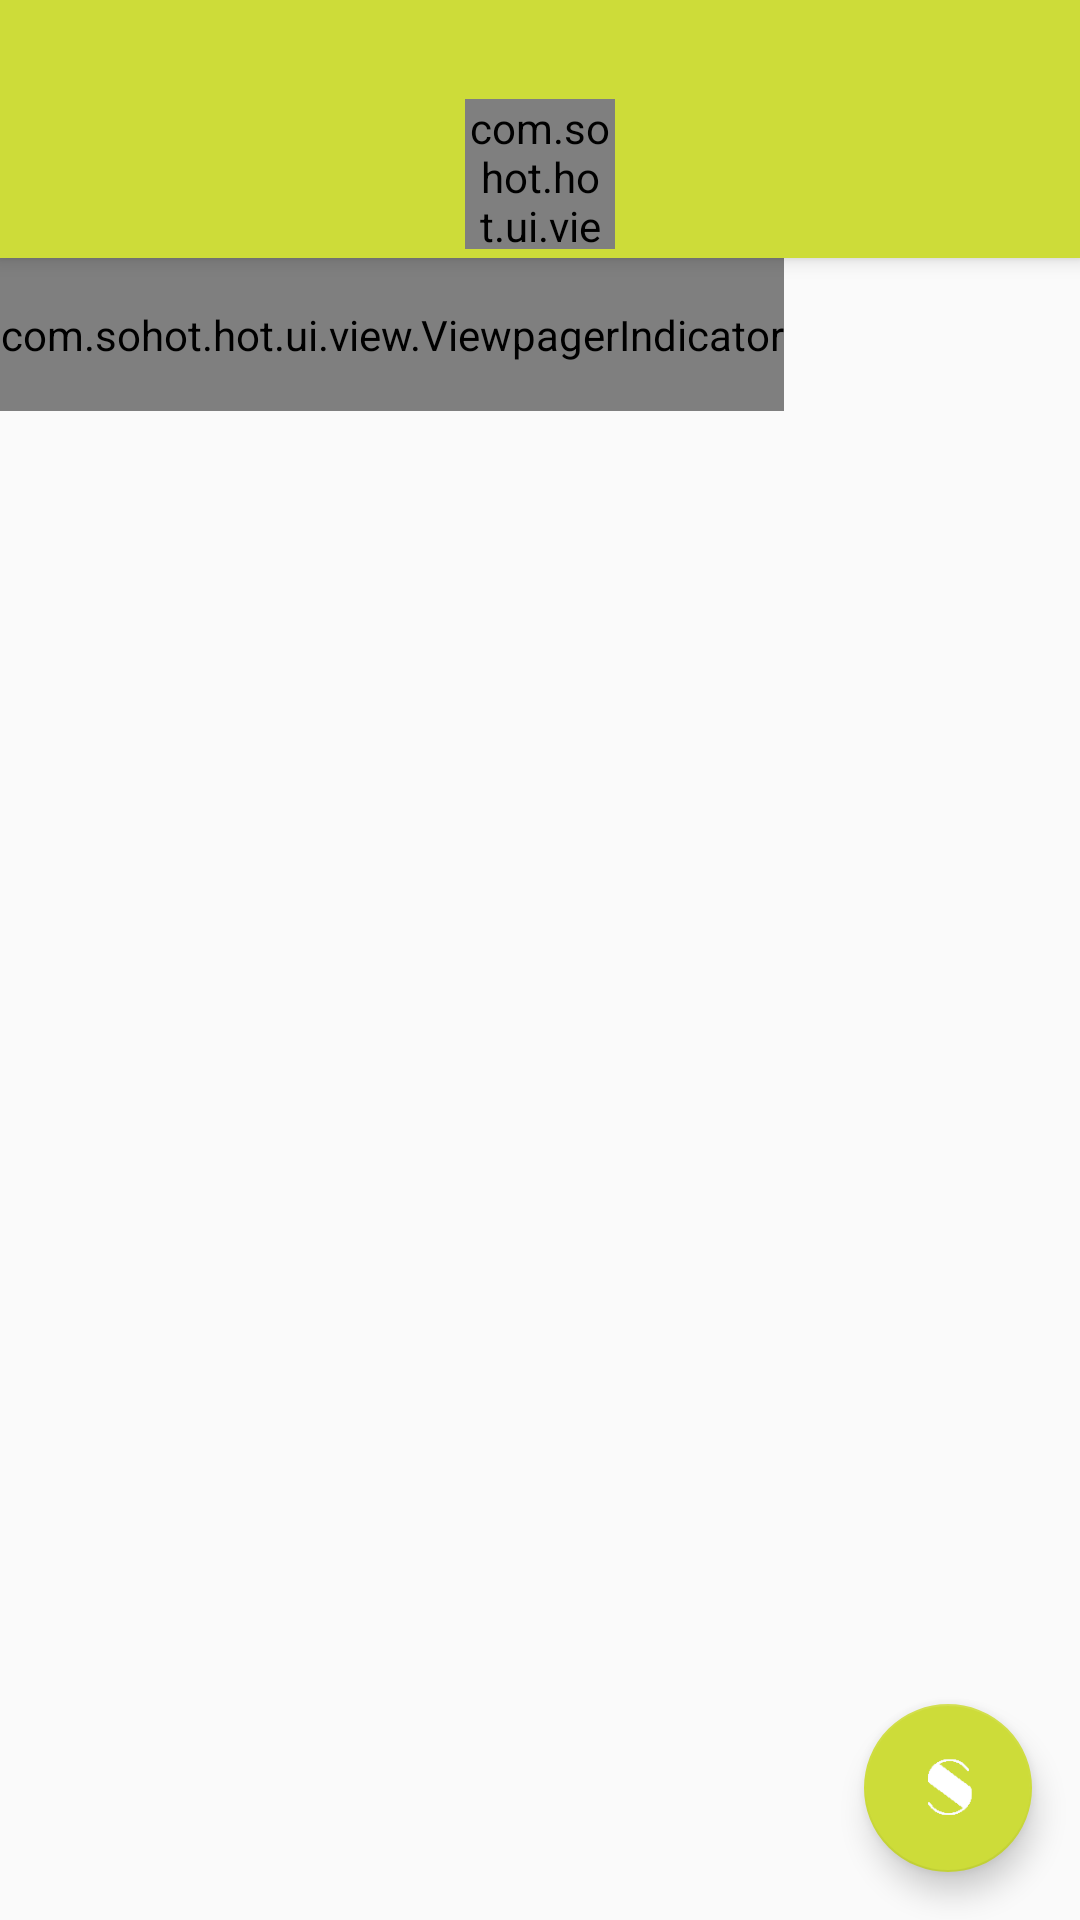

This screen was rendered from an Android layout file. Write that file and the resources it references.
<!-- AndroidManifest.xml: activity theme AppTheme.NoActionBar -->
<!-- res/layout/activity_main.xml -->
<?xml version="1.0" encoding="utf-8"?>
<android.support.v4.widget.DrawerLayout xmlns:android="http://schemas.android.com/apk/res/android"
    xmlns:app="http://schemas.android.com/apk/res-auto"
    xmlns:tools="http://schemas.android.com/tools"
    android:id="@+id/drawer_layout"
    android:layout_width="match_parent"
    android:layout_height="match_parent"
    android:fitsSystemWindows="true"
    tools:openDrawer="start">

    <include
        android:id="@+id/include_bar"
        layout="@layout/app_bar_main"
        android:layout_width="match_parent"
        android:layout_height="match_parent" />


    <LinearLayout
        android:layout_marginTop="86dp"
        android:layout_width="match_parent"
        android:layout_height="match_parent"
        android:layout_gravity="start"
        android:orientation="vertical"
        android:visibility="visible">

        <include layout="@layout/nav_header_main" />

        <ScrollView
            android:layout_width="match_parent"
            android:layout_height="match_parent"
            android:overScrollMode="never"
            android:scrollbars="none">

            <LinearLayout
                android:id="@+id/ll_menu_container"
                android:layout_width="match_parent"
                android:layout_height="wrap_content"
                android:orientation="vertical">

            </LinearLayout>
        </ScrollView>

    </LinearLayout>


    
        
        
        
        
        
        
        
        
        

</android.support.v4.widget.DrawerLayout>
<!-- res/layout/app_bar_main.xml (included above) -->
<?xml version="1.0" encoding="utf-8"?>
<android.support.design.widget.CoordinatorLayout xmlns:android="http://schemas.android.com/apk/res/android"
    xmlns:app="http://schemas.android.com/apk/res-auto"
    xmlns:tools="http://schemas.android.com/tools"
    android:layout_width="match_parent"
    android:layout_height="match_parent"
    android:fitsSystemWindows="true"
    tools:context=".hot.ui.MainActivity">

    <android.support.design.widget.AppBarLayout
        android:layout_width="match_parent"
        android:layout_height="wrap_content"
        android:background="@color/skin_colorPrimary">


        <RelativeLayout
            android:id="@+id/rl_tool_bar_button_container"
            android:layout_width="match_parent"
            android:layout_height="30dp">

        </RelativeLayout>

        <RelativeLayout
            android:id="@+id/toolbar_container"
            android:layout_width="match_parent"
            android:layout_height="?attr/actionBarSize">

            <ImageView
                android:id="@+id/iv_actionbar_menu"
                android:layout_width="wrap_content"
                android:layout_height="wrap_content"
                android:layout_centerVertical="true"
                android:layout_marginLeft="@dimen/activity_horizontal_margin"
                android:background="@mipmap/actionbar_menu"
                android:clickable="true" />


            <LinearLayout
                android:layout_width="wrap_content"
                android:layout_height="wrap_content"
                android:layout_centerInParent="true"
                android:orientation="horizontal"
                android:visibility="gone">

                <ImageView
                    android:id="@+id/iv_actionbar_discover"
                    android:layout_width="wrap_content"
                    android:layout_height="wrap_content"
                    android:background="@mipmap/actionbar_discover_normal"
                    android:clickable="true" />

                <ImageView
                    android:id="@+id/iv_actionbar_music"
                    android:layout_width="wrap_content"
                    android:layout_height="wrap_content"
                    android:background="@mipmap/actionbar_music_normal"
                    android:clickable="true" />

                <ImageView
                    android:id="@+id/iv_actionbar_friends"
                    android:layout_width="wrap_content"
                    android:layout_height="wrap_content"
                    android:background="@mipmap/actionbar_friends_normal"
                    android:clickable="true" />

            </LinearLayout>

            <com.sohot.hot.ui.view.CircleImageViewGoogle
                android:id="@+id/civ_main_icon"
                android:layout_width="50dp"
                android:layout_height="50dp"
                android:layout_centerInParent="true"
                android:clickable="true"
                android:src="@mipmap/ic_hot_icon" />

            <TextView
                android:id="@+id/tv_app_name"
                android:layout_width="80dp"
                android:layout_height="40dp"
                android:layout_centerInParent="true"
                android:gravity="center"
                android:text="@string/app_name"
                android:textSize="@dimen/title_size_large"
                android:textStyle="bold"
                android:visibility="gone" />


            <ImageView
                android:id="@+id/iv_actionbar_serch"
                android:layout_width="wrap_content"
                android:layout_height="wrap_content"
                android:layout_alignParentRight="true"
                android:layout_centerVertical="true"
                android:layout_marginLeft="@dimen/activity_horizontal_margin"
                android:layout_marginRight="@dimen/activity_horizontal_margin"
                android:background="@mipmap/abc_ic_menu_moreoverflow_mtrl_alpha"
                android:clickable="true" />

        </RelativeLayout>


        <android.support.v7.widget.Toolbar
            android:id="@+id/toolbar"
            android:layout_width="match_parent"
            android:layout_height="?attr/actionBarSize"
            android:background="?attr/colorPrimary"
            android:visibility="gone"
            app:popupTheme="@style/AppTheme.PopupOverlay" />

    </android.support.design.widget.AppBarLayout>

    <include layout="@layout/content_main" />

    <android.support.design.widget.FloatingActionButton
        android:id="@+id/fab"
        android:layout_width="wrap_content"
        android:layout_height="wrap_content"
        android:layout_gravity="bottom|end"
        android:layout_margin="@dimen/fab_margin"
        android:src="@mipmap/bg_w_s"
        android:background="@color/skin_colorPrimary"
        app:backgroundTint="@color/skin_colorPrimary"
        app:rippleColor="@color/color_purple" />

</android.support.design.widget.CoordinatorLayout>
<!-- res/layout/nav_header_main.xml (included above) -->
<?xml version="1.0" encoding="utf-8"?>
<LinearLayout xmlns:android="http://schemas.android.com/apk/res/android"
    android:layout_width="match_parent"
    android:layout_height="match_parent"
    android:background="@android:color/white"
    android:orientation="vertical"
    android:theme="@style/ThemeOverlay.AppCompat.Dark">

    <RelativeLayout
        android:layout_width="match_parent"
        android:layout_height="@dimen/nav_header_height"
        android:background="@drawable/side_nav_bar">


        <TextView
            android:id="@+id/tv_menu_title"
            android:layout_width="wrap_content"
            android:layout_height="wrap_content"
            android:layout_centerInParent="true"
            android:text="@string/app_name"
            android:textSize="@dimen/title_size_larger"
            android:textStyle="bold" />

        <TextView
            android:layout_width="wrap_content"
            android:layout_height="wrap_content"
            android:layout_alignParentRight="true"
            android:layout_below="@id/tv_menu_title"
            android:layout_marginRight="@dimen/activity_horizontal_margin"
            android:layout_marginTop="@dimen/activity_vertical_margin"
            android:text="@string/sohot_ad"
            android:textColor="@color/colorPrimary_a200"
            android:textSize="@dimen/title_sub_small_size" />


        <ImageView
            android:layout_width="match_parent"
            android:layout_height="@dimen/commond_line_height"
            android:layout_alignParentBottom="true"
            android:background="@color/common_line" />
    </RelativeLayout>

    <ScrollView
        android:layout_width="match_parent"
        android:layout_height="match_parent"
        android:overScrollMode="never"
        android:scrollbars="none">

        <LinearLayout
            android:id="@+id/ll_menu_container"
            android:layout_width="match_parent"
            android:layout_height="wrap_content"
            android:orientation="vertical">

        </LinearLayout>
    </ScrollView>


</LinearLayout>
<!-- res/layout/content_main.xml (included above) -->
<?xml version="1.0" encoding="utf-8"?>
<RelativeLayout xmlns:android="http://schemas.android.com/apk/res/android"
    xmlns:app="http://schemas.android.com/apk/res-auto"
    xmlns:tools="http://schemas.android.com/tools"
    android:layout_width="match_parent"
    android:layout_height="match_parent"
    app:layout_behavior="@string/appbar_scrolling_view_behavior"
    tools:context=".hot.ui.MainActivity"
    tools:showIn="@layout/app_bar_main">

    <HorizontalScrollView
        android:id="@+id/hsv_titles"
        android:layout_width="match_parent"
        android:layout_height="wrap_content"
        android:overScrollMode="never"
        android:scrollbars="none">

        <com.sohot.hot.ui.view.ViewpagerIndicator
            android:id="@+id/vi_title_container"
            android:layout_width="match_parent"
            android:layout_height="wrap_content"
            android:orientation="horizontal"
            android:paddingBottom="@dimen/activity_horizontal_margin"
            android:paddingTop="@dimen/activity_horizontal_margin">

        </com.sohot.hot.ui.view.ViewpagerIndicator>
    </HorizontalScrollView>

    <android.support.v4.view.ViewPager
        android:id="@+id/vp_content"
        android:layout_width="match_parent"
        android:layout_height="match_parent"
        android:layout_below="@id/hsv_titles">

    </android.support.v4.view.ViewPager>

</RelativeLayout>
<!-- resources referenced by this layout -->
<resources>
  <color name="colorPrimary_a200">#EEFF41</color>
  <color name="color_purple">#9C27B0</color>
  <color name="common_line">#c7c7c7</color>
  <color name="skin_colorPrimary">#CDDC39</color>
  <dimen name="activity_horizontal_margin">16dp</dimen>
  <dimen name="activity_vertical_margin">16dp</dimen>
  <dimen name="commond_line_height">1px</dimen>
  <dimen name="fab_margin">16dp</dimen>
  <dimen name="nav_header_height">160dp</dimen>
  <dimen name="title_size_large">22sp</dimen>
  <dimen name="title_size_larger">35sp</dimen>
  <dimen name="title_sub_small_size">10sp</dimen>
  <!-- drawable side_nav_bar (drawable) -->
  <shape xmlns:android="http://schemas.android.com/apk/res/android"
      android:shape="rectangle">
      <gradient
          android:angle="135"
          android:centerColor="@color/colorPrimary100"
          android:endColor="@color/color_pink"
          android:startColor="@color/color_purple"
          android:type="linear" />
  </shape>
  <!-- mipmap bg_w_s: png bitmap (mipmap-xxhdpi, 1493 bytes) -->
  <!-- mipmap ic_hot_icon: png bitmap (mipmap-xxhdpi, 5135 bytes) -->
  <string name="app_name">SoHOT</string>
  <string name="sohot_ad">__来自内心深处的艺术探索</string>
  <style name="AppTheme.PopupOverlay" parent="ThemeOverlay.AppCompat.Light" />
  <style name="AppTheme.NoActionBar">
          <item name="windowActionBar">false</item>
          <item name="windowNoTitle">true</item>
      </style>
  <color name="colorPrimary100">#F0F4C3</color>
  <color name="color_pink">#E91E63</color>
</resources>
